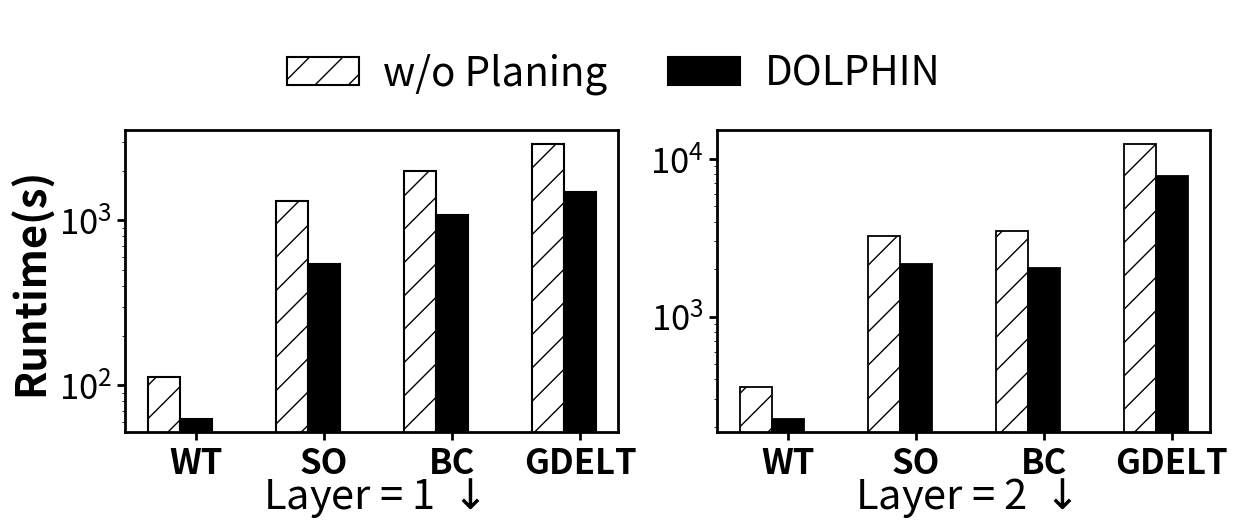

The script that saved this image:
import matplotlib.pyplot as plt
import numpy as np
import pandas as pd
import matplotlib.gridspec as gridspec

throughput_data = {
    "Datasets": ["WT","SO","BC","GDELT"],
    "w/o Planing": [112.93,1304.92,1976.81,2895.8],
    "DOLPHIN": [63,542.02,1079.82,1489.2],
}
throughput_df = pd.DataFrame(throughput_data)

# I/O
io_time_data_dict = {
    "Datasets": ["WT","SO","BC","GDELT"],
    "w/o Planing":[359.91,3245.92,3489.22,12443.72],
    "DOLPHIN":  [225.32,2147.01,2048.13,7794.32],
}
io_time_df = pd.DataFrame(io_time_data_dict)

# 
methods = ["w/o Planing", "DOLPHIN"]
datasets = throughput_df["Datasets"].tolist()
bar_width = 0.25
x = np.arange(len(datasets))
colors = ["white",  "black"]
hatches = ['/',  "o"] 

# （）
io_volume_data = throughput_df[methods].to_numpy().T
tgl_index = methods.index("DOLPHIN")
normalized_volume = np.zeros_like(io_volume_data, dtype=np.float64)
for col in range(io_volume_data.shape[1]):
    tgl_value = io_volume_data[tgl_index, col]
    normalized_volume[:, col] = io_volume_data[:, col] / 1 if tgl_value != 0 else np.nan

io_time_data = io_time_df[methods].to_numpy().T
dolphin_index = methods.index("DOLPHIN")
normalized_time = np.zeros_like(io_time_data, dtype=np.float64)
for col in range(io_time_data.shape[1]):
    dolphin_value = io_time_data[dolphin_index, col]
    normalized_time[:, col] = io_time_data[:, col] / 1 if dolphin_value != 0 else np.nan


fig = plt.figure(figsize=(14, 10))  


gs = gridspec.GridSpec(
    nrows=3, ncols=2, 
    height_ratios=[1, 4, 4], 
    width_ratios=[1, 1],     
    wspace=0.2,  
    hspace=0.2  
)

ax_legend = fig.add_subplot(gs[0, :])  
ax_legend.axis('off')  # ，

handles = [plt.Rectangle((0, 0), 1.5, 1.5, 
                         facecolor=colors[i], 
                         edgecolor='black', 
                         hatch=hatches[i],
                         linewidth=1.5)  # ，
           for i in range(len(methods))]


legend = ax_legend.legend(
    handles, methods,
    loc='center',              
    bbox_to_anchor=(0.45, 0.15), 
    ncol=len(methods),         
    fontsize=29,               
    frameon=False,              
    labelspacing=0.2,          
    columnspacing=1.5,        
    handlelength=1.8,          
    handletextpad=0.6 ,        
    borderaxespad=0.5    
)

ax_left = fig.add_subplot(gs[1, 0])
ax_left.set_title(
    r"Layer = 1 $\downarrow$", 
    fontsize=30,          
    y = -0.3,    
    pad=10          
)
 
for spine in ax_left.spines.values():
    spine.set_linewidth(2)  # 
for i, method in enumerate(methods):
    offset = x - 1 * bar_width + i * bar_width  
    valid_indices = ~np.isnan(normalized_volume[i])
    ax_left.bar(
        offset[valid_indices], 
        normalized_volume[i][valid_indices], 
        width=bar_width, 
        color=colors[i], 
        hatch=hatches[i], 
        edgecolor="black",
        linewidth=1.5  # 
    )
ax_left.set_ylabel("Runtime(s)", fontweight='bold', fontsize=30)


ax_left.set_xticks(x)
ax_left.set_xticklabels(datasets, fontweight='bold')
ax_left.set_yscale('log')
ax_left.tick_params(
    axis='both',          
    labelsize=25,     
    width=2,          
    length=6         
)
# 5. （Stalling Time）：（gs[1, 1]）
ax_right = fig.add_subplot(gs[1, 1])
ax_right.set_title(
    r"Layer = 2 $\downarrow$", 
    fontsize=30,         
    pad=10,   
    y = -0.3                       
)
for spine in ax_right.spines.values():
    spine.set_linewidth(2)  # 
for i, method in enumerate(methods):
    offset = x - 1 * bar_width + i * bar_width  
    valid_indices = ~np.isnan(normalized_time[i])
    ax_right.bar(
        offset[valid_indices], 
        normalized_time[i][valid_indices], 
        width=bar_width, 
        color=colors[i], 
        hatch=hatches[i], 
        edgecolor="black",
        linewidth=1.3  # 
    )

ax_right.tick_params(
    axis='y',          #
    labelsize=16,      # 
    width=2,           # 
    length=6           # 
)

ax_right.set_xticks(x)
ax_right.set_yscale('log') 
ax_right.set_xticklabels(datasets, fontsize=16,fontweight='bold')
ax_right.tick_params(
    axis='both',         
    labelsize=25,    
    width=2,       
    length=6          
)


plt.savefig(
    "figure14.pdf", 
    dpi=600,           
    bbox_inches='tight', 
    pad_inches=0.05    
)
plt.close(fig)
plt.show()
